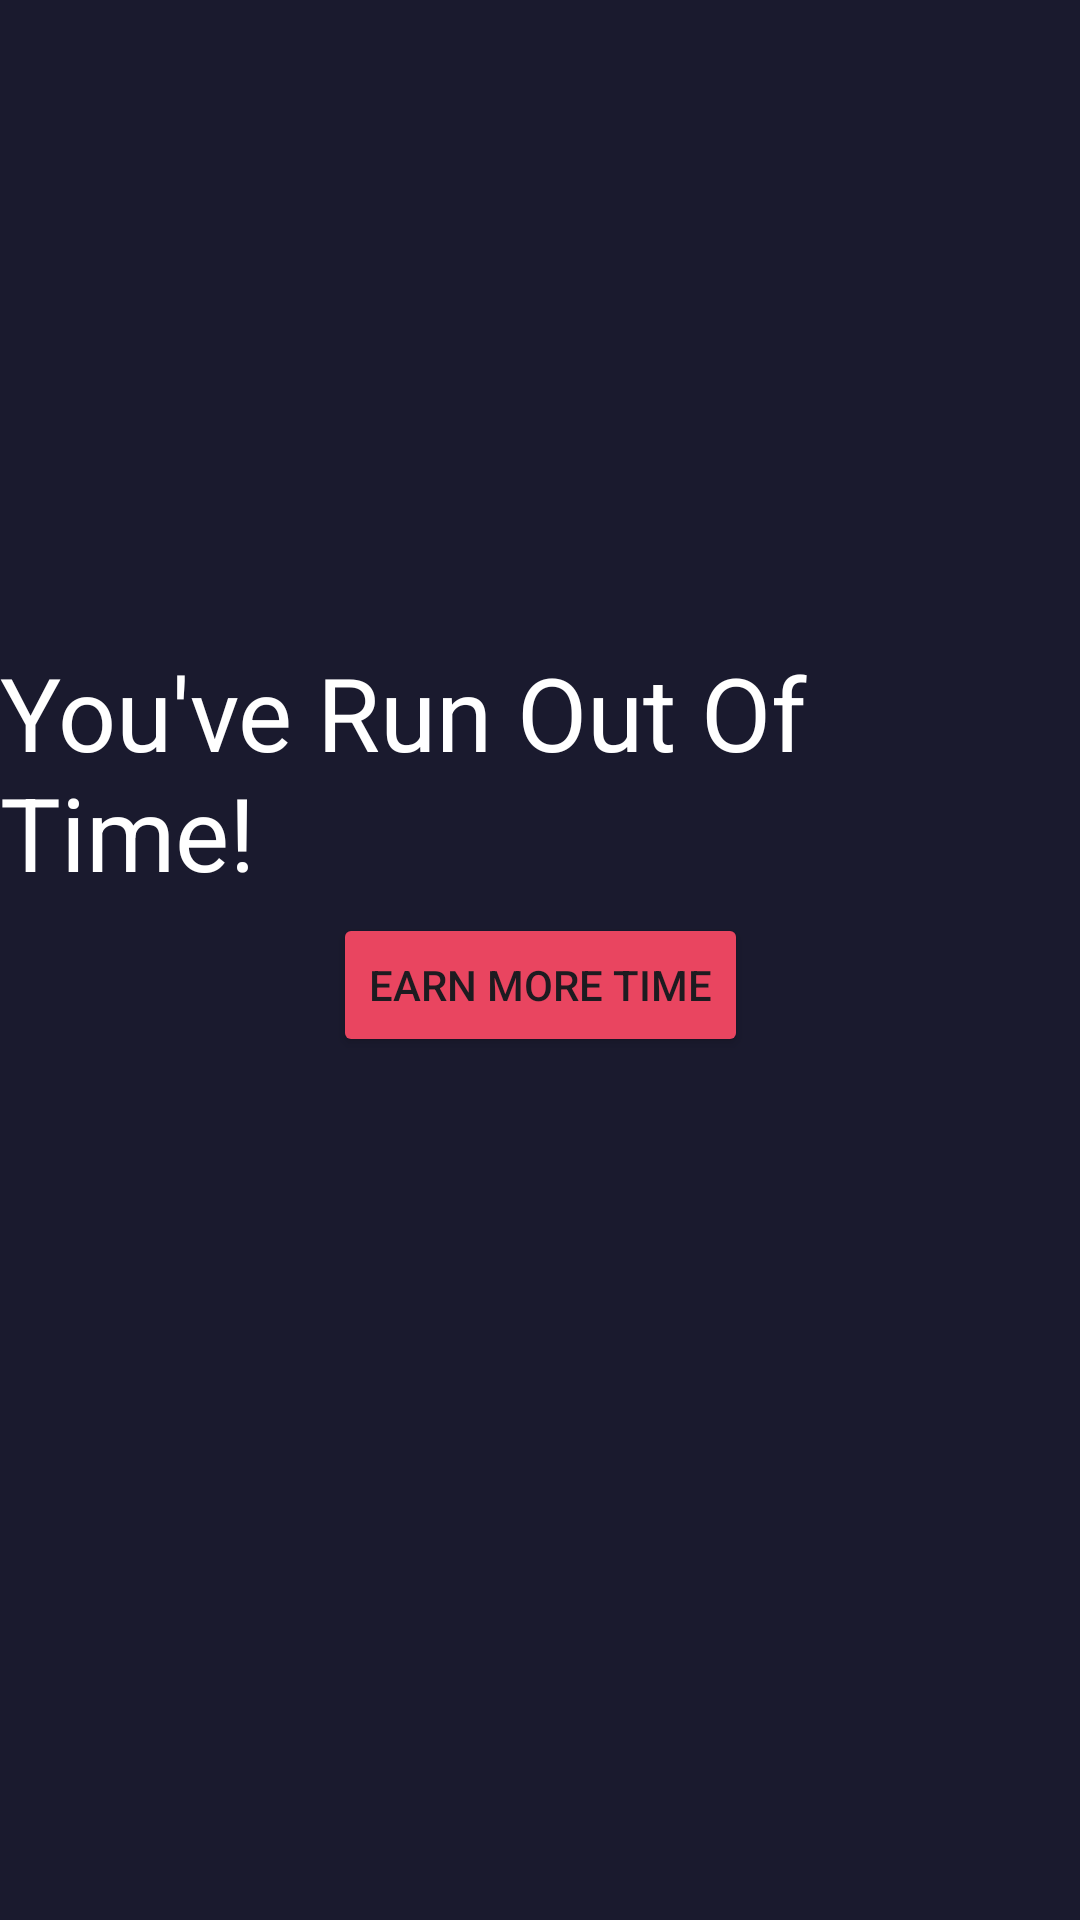

This screen was rendered from an Android layout file. Write that file and the resources it references.
<!-- AndroidManifest.xml: activity theme Theme.Work4It -->
<!-- res/layout/activity_block_overlay.xml -->
<?xml version="1.0" encoding="utf-8"?>
<androidx.constraintlayout.widget.ConstraintLayout xmlns:android="http://schemas.android.com/apk/res/android"
    xmlns:app="http://schemas.android.com/apk/res-auto"
    xmlns:tools="http://schemas.android.com/tools"
    android:id="@+id/main"
    android:layout_width="match_parent"
    android:layout_height="match_parent"
    android:background="#1a1a2e"
    tools:context=".BlockOverlayActivity">

    <TextView
        android:id="@+id/textView3"
        android:layout_width="wrap_content"
        android:layout_height="wrap_content"
        android:text="You've Run Out Of Time!"
        android:textColor="#FFFFFF"
        android:textAppearance="@style/TextAppearance.AppCompat.Display1"
        app:layout_constraintBottom_toBottomOf="parent"
        app:layout_constraintEnd_toEndOf="parent"
        app:layout_constraintStart_toStartOf="parent"
        app:layout_constraintTop_toTopOf="parent"
        app:layout_constraintVertical_bias="0.387" />

    <Button
        android:id="@+id/button"
        android:layout_width="wrap_content"
        android:layout_height="wrap_content"
        android:text="Earn More Time"
        android:backgroundTint="#e94560"
        app:layout_constraintBottom_toBottomOf="parent"
        app:layout_constraintEnd_toEndOf="parent"
        app:layout_constraintStart_toStartOf="parent"
        app:layout_constraintTop_toTopOf="parent"
        app:layout_constraintVertical_bias="0.514" />

</androidx.constraintlayout.widget.ConstraintLayout>
<!-- resources referenced by this layout -->
<resources>
  <style name="Theme.Work4It" parent="Base.Theme.Work4It" />
  <style name="Base.Theme.Work4It" parent="Theme.Material3.DayNight.NoActionBar">
          
          
      </style>
</resources>
